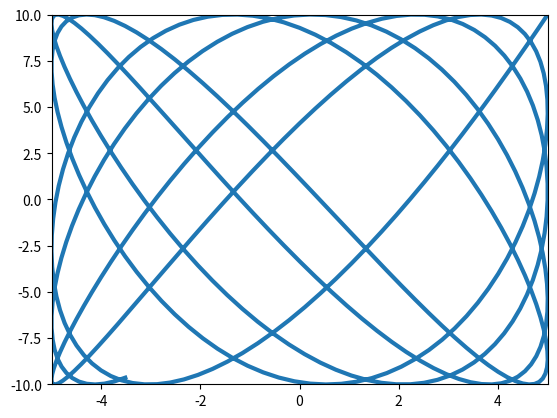

Reproduce this figure in Python. (Note: this script raises an exception after producing the figure.)
#%% Imports
import numpy as np
import matplotlib.pyplot as plt
import matplotlib.animation as animation

#%% C
x0 = 5
y0 = 10
l0 = 10
m = 5
t_max = 100
steps = 1000
dt = t_max/steps

t_arr = np.linspace(0, t_max, steps)
vx_arr = np.zeros(steps)
vy_arr = np.zeros(steps)
x_arr = np.zeros(steps)
y_arr = np.zeros(steps)
x_arr[0] = x0
y_arr[0] = y0

def vx_next(x, vx, k):
    return vx + ((-2*k*x)/m)*dt

def x_next(x, vx):
    return x + vx*dt

images = []

for i in range(1, steps):
    vx_arr[i] = vx_next(x_arr[i-1], vx_arr[i-1], 1)
    vy_arr[i] = vx_next(y_arr[i-1], vy_arr[i-1], 2)
    x_arr[i] = x_next(x_arr[i-1], vx_arr[i])
    y_arr[i] = x_next(y_arr[i-1], vy_arr[i])

# plt.plot(x_arr, y_arr)
# plt.show()

fig = plt.figure()
ax = plt.axes(xlim=(-5, 5), ylim=(-10, 10))
line, = ax.plot([], [], lw=3)

def init():
    line.set_data([], [])
    return line,

def animate(i):
    x = x_arr[:i]
    y = y_arr[:i]
    line.set_data(x, y)
    return line,

anim = animation.FuncAnimation(fig, animate, init_func=init,
                               frames=1000, interval=20, blit=True)

anim.save('pic.gif', writer='imagemagick')

#%% A
#problem setup#
L0 = 1
k = 1
m = 1

#Euler setup#
right = 10000
interval = right * 1
t = np.linspace(0, right, interval+1)
dt = right/interval
x = np.zeros(len(t))
y = np.zeros(len(t))
vx = np.zeros(len(t))
vy = np.zeros(len(t))

#initial points#
x[0] = 1
y[0] = 0
vx[0] = 2
vy[0] = 2

#Euler method#
for i in range(0, interval, 1):
    vx[i+1] = vx[i] + (- k * ((x[i]**2 + y[i]**2) ** (1/2) - L0) * x[i] / ((x[i]**2 + y[i]**2) ** (1/2))) * dt
    x[i+1] = x[i] + vx[i+1] * dt
    vy[i+1] = vy[i] + (- k * ((x[i]**2 + y[i]**2) ** (1/2) - L0) * y[i] / ((x[i]**2 + y[i]**2) ** (1/2))) * dt
    y[i+1] = y[i] + vy[i+1] * dt

# plt.plot(x, y)
# plt.axis('equal')

fig = plt.figure()
ax = plt.axes(xlim=(-6, 6), ylim=(-4, 4)) # Set x and y limit. Change according to your graph. 
line, = ax.plot([], [], lw=3)

def init():
    line.set_data([], [])
    return line,

def animate(i):
    # Generates a graph for current i. Change x and y to your x and y data list. 
    _x = x[:i] 
    _y = y[:i]
    line.set_data(_x, _y) 
    return line,

# Change frame and interval according to your data. 
# frames should be the length of your data array. 
anim = animation.FuncAnimation(fig, animate, init_func=init,
                               frames=10000, interval=10, blit=True) 

anim.save('10000.gif', writer='imagemagick')